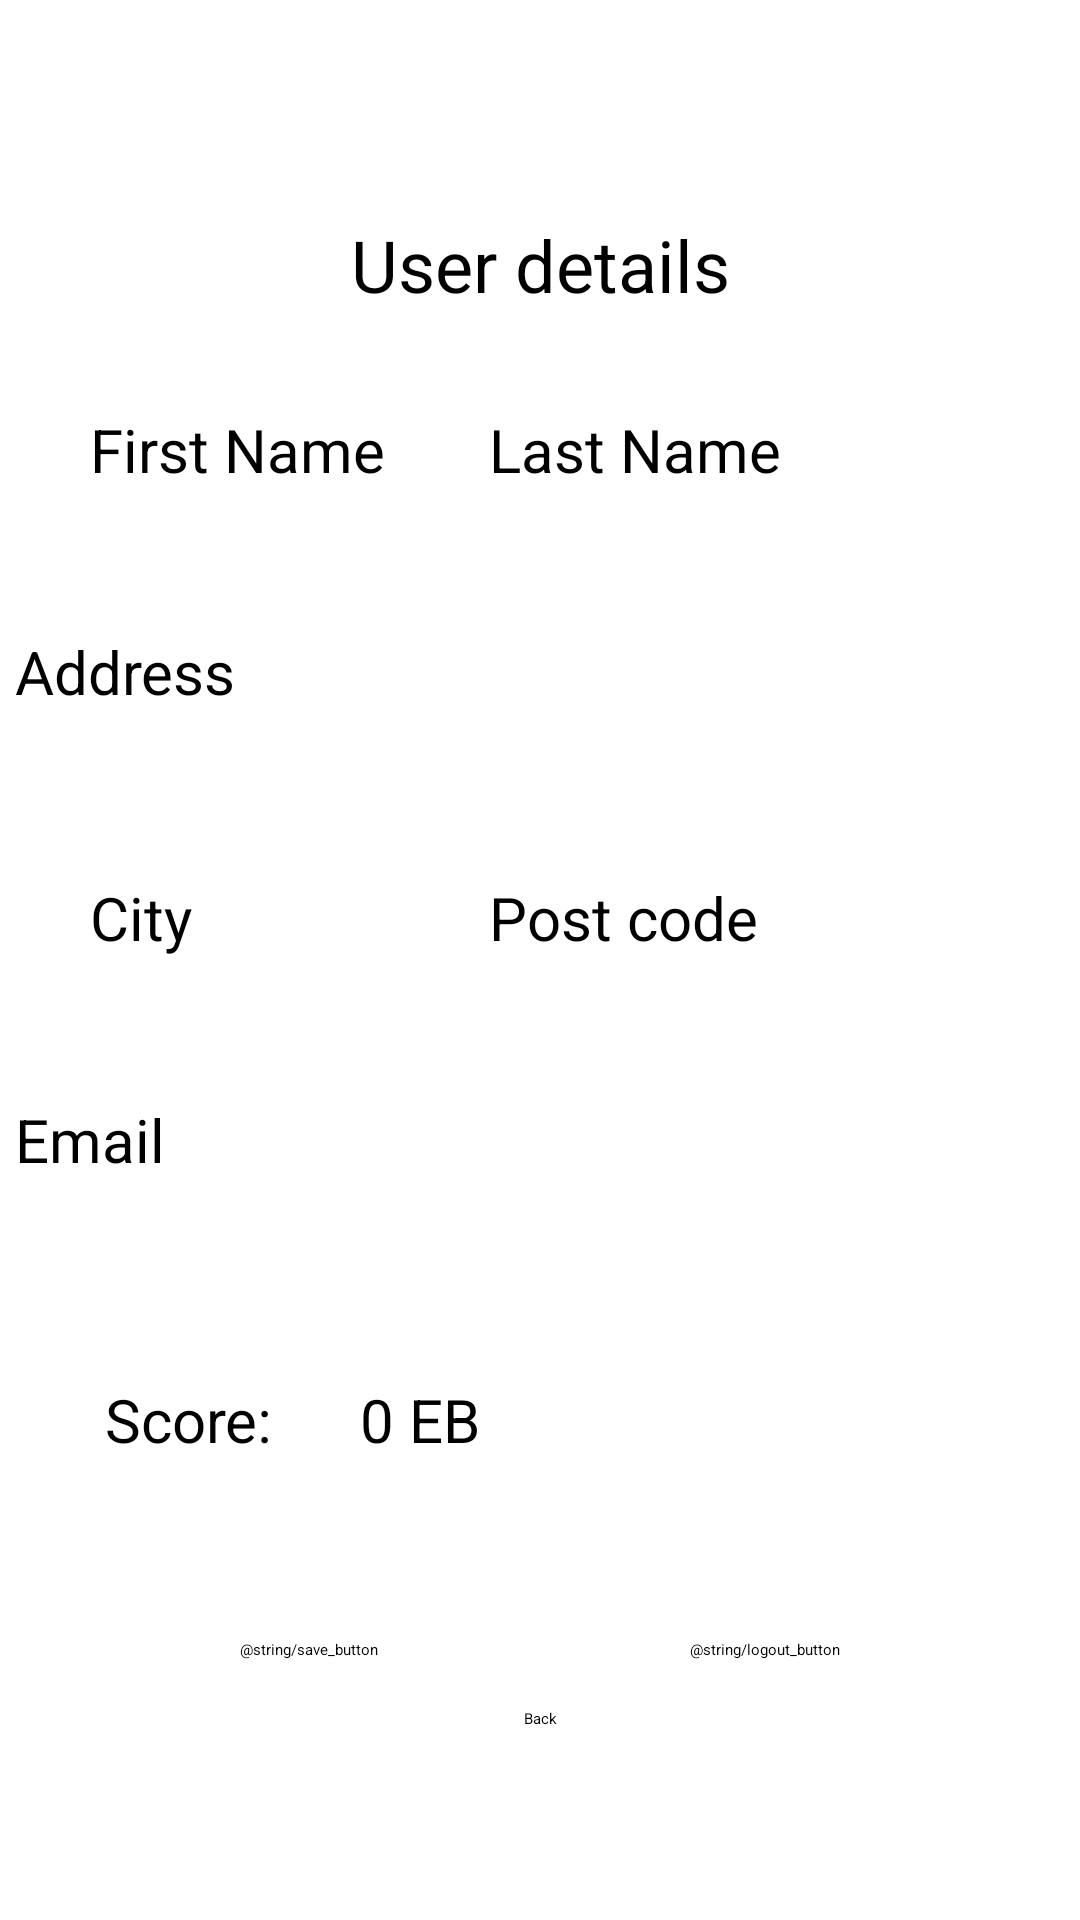

The Android layout XML behind this screen, and the referenced resources:
<!-- AndroidManifest.xml: application theme Theme.AndroidJavaTools.NoActionBar -->
<!-- res/layout/fragment_eb_account.xml -->
<?xml version="1.0" encoding="utf-8"?>
<androidx.constraintlayout.widget.ConstraintLayout
    xmlns:android="http://schemas.android.com/apk/res/android"
    xmlns:app="http://schemas.android.com/apk/res-auto"
    xmlns:tools="http://schemas.android.com/tools"
    android:layout_width="match_parent"
    android:layout_height="match_parent"
    tools:context="com.android.java.androidjavatools.controller.tabview.profile.FragmentAccount"
>
    <TextView
        android:id="@+id/account_title"
        android:layout_width="wrap_content"
        android:layout_height="wrap_content"
        android:text="User details"
        android:textSize="24sp"
        android:layout_marginTop="72dp"
        app:layout_constraintTop_toTopOf="parent"
        app:layout_constraintStart_toStartOf="parent"
        app:layout_constraintHorizontal_bias="0.5"
        app:layout_constraintEnd_toEndOf="parent"
    />
    <EditText
        android:id="@+id/account_first_name"
        android:layout_width="165dp"
        android:layout_height="42dp"
        android:hint="First Name"
        android:textSize="20sp"
        android:layout_marginTop="32dp"
        android:layout_marginStart="30dp"
        app:layout_constraintTop_toBottomOf="@id/account_title"
        app:layout_constraintStart_toStartOf="parent"
    />
    <EditText
        android:id="@+id/account_last_name"
        android:layout_width="167dp"
        android:layout_height="43dp"
        android:hint="Last Name"
        android:textSize="20sp"
        android:layout_marginTop="32dp"
        android:layout_marginEnd="30dp"
        app:layout_constraintEnd_toEndOf="parent"
        app:layout_constraintTop_toBottomOf="@id/account_title"
    />
    <EditText
        android:id="@+id/account_address"
        android:layout_width="350dp"
        android:layout_height="50dp"
        android:hint="Address"
        android:textSize="20sp"
        android:layout_marginTop="32dp"
        app:layout_constraintTop_toBottomOf="@id/account_first_name"
        app:layout_constraintStart_toStartOf="parent"
        app:layout_constraintHorizontal_bias="0.5"
        app:layout_constraintEnd_toEndOf="parent"
    />
    <EditText
        android:id="@+id/account_city"
        android:layout_width="165dp"
        android:layout_height="42dp"
        android:hint="City"
        android:textSize="20sp"
        android:layout_marginTop="32dp"
        android:layout_marginStart="30dp"
        app:layout_constraintTop_toBottomOf="@id/account_address"
        app:layout_constraintStart_toStartOf="parent"
    />
    <EditText
        android:id="@+id/account_post_code"
        android:layout_width="167dp"
        android:layout_height="43dp"
        android:hint="Post code"
        android:textSize="20sp"
        android:layout_marginTop="32dp"
        android:layout_marginEnd="30dp"
        app:layout_constraintTop_toBottomOf="@id/account_address"
        app:layout_constraintEnd_toEndOf="parent"
    />
    <EditText
        android:id="@+id/account_email"
        android:layout_width="350dp"
        android:layout_height="50dp"
        android:hint="Email"
        android:textSize="20sp"
        android:layout_marginTop="32dp"
        app:layout_constraintTop_toBottomOf="@id/account_city"
        app:layout_constraintStart_toStartOf="parent"
        app:layout_constraintHorizontal_bias="0.5"
        app:layout_constraintEnd_toEndOf="parent"
    />
    <TextView
        android:id="@+id/account_score_title"
        android:text="Score: "
        android:textSize="20sp"
        android:gravity="center_vertical"
        android:layout_width="70dp"
        android:layout_height="50dp"
        android:layout_marginStart="30dp"
        android:layout_marginTop="32dp"
        android:paddingStart="5dp"
        app:layout_constraintTop_toBottomOf="@id/account_email"
        app:layout_constraintStart_toStartOf="parent"
    />
    <TextView
        android:id="@+id/account_score_value"
        android:hint="0 EB"
        android:textSize="20sp"
        android:gravity="center_vertical"
        android:layout_width="105dp"
        android:layout_height="50dp"
        android:layout_marginStart="15dp"
        android:layout_marginTop="32dp"
        android:paddingStart="5dp"
        app:layout_constraintTop_toBottomOf="@id/account_email"
        app:layout_constraintStart_toEndOf="@id/account_score_title"
        app:layout_constraintHorizontal_bias="0.5"
    />
    <Button
        android:id="@+id/account_confirm"
        android:text="@string/save_button"
        android:layout_width="wrap_content"
        android:layout_height="wrap_content"
        android:layout_marginTop="48dp"
        android:layout_marginStart="80dp"
        app:layout_constraintTop_toBottomOf="@id/account_score_title"
        app:layout_constraintStart_toStartOf="parent"
    />
    <Button
        android:id="@+id/account_log_out"
        android:text="@string/logout_button"
        android:layout_width="wrap_content"
        android:layout_height="wrap_content"
        android:layout_marginTop="48dp"
        android:layout_marginEnd="80dp"
        app:layout_constraintTop_toBottomOf="@id/account_score_title"
        app:layout_constraintEnd_toEndOf="parent"
    />
    <Button
        android:id="@+id/account_back"
        android:text="@string/back_button"
        android:layout_width="wrap_content"
        android:layout_height="wrap_content"
        android:layout_marginTop="16dp"
        app:layout_constraintStart_toStartOf="parent"
        app:layout_constraintEnd_toEndOf="parent"
        app:layout_constraintTop_toBottomOf="@id/account_confirm"
    />
</androidx.constraintlayout.widget.ConstraintLayout>
<!-- resources referenced by this layout -->
<resources>
  <string name="back_button">Back</string>
</resources>
